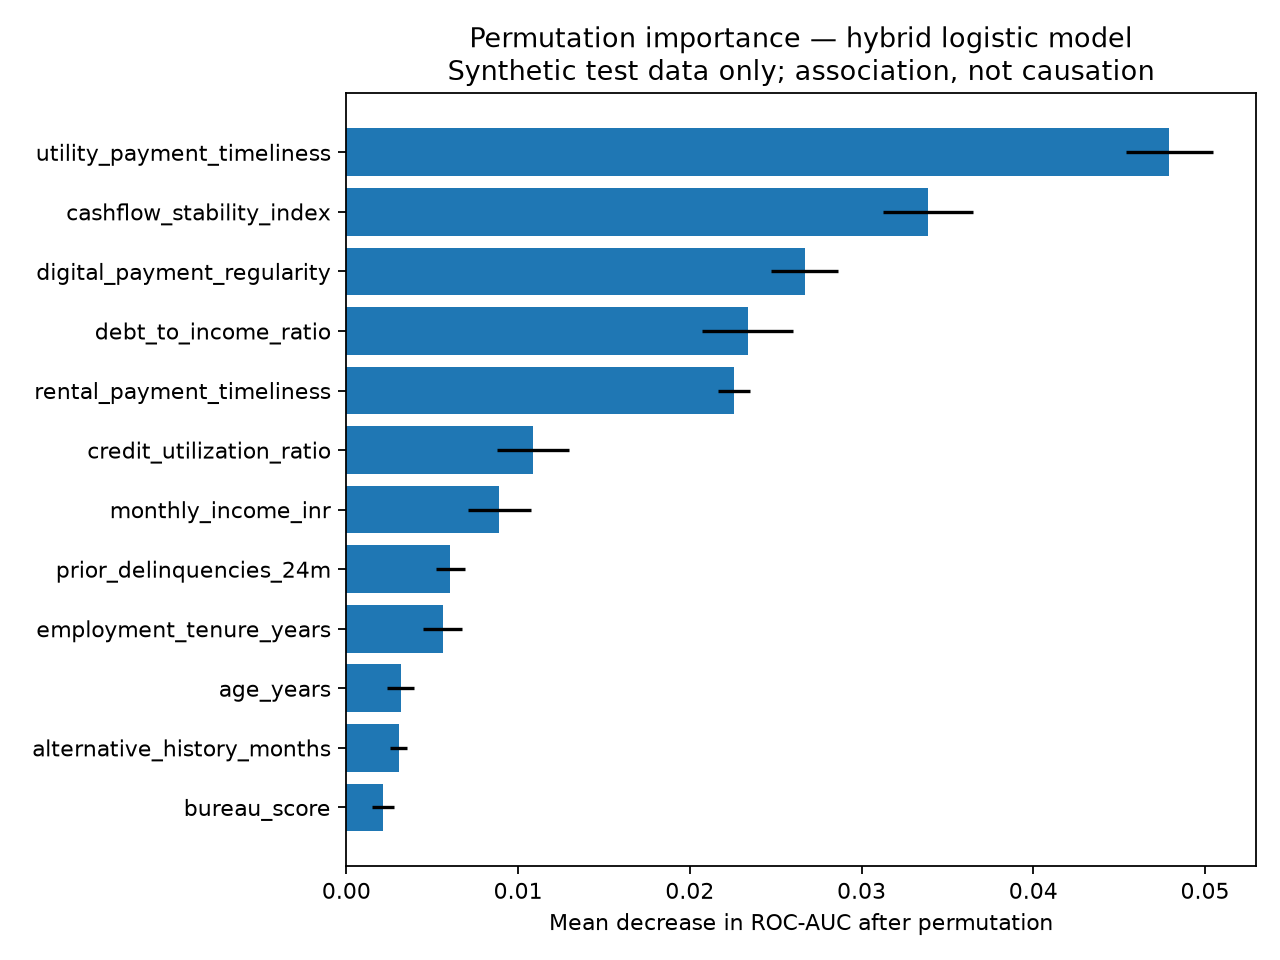

The table this chart was drawn from, first rows:
feature, auc_drop_mean, auc_drop_std
utility_payment_timeliness, 0.04793, 0.002517
cashflow_stability_index, 0.03388, 0.002636
digital_payment_regularity, 0.02668, 0.001948
debt_to_income_ratio, 0.02336, 0.002638
rental_payment_timeliness, 0.02258, 0.0009229
credit_utilization_ratio, 0.01087, 0.00211
monthly_income_inr, 0.008907, 0.001848
prior_delinquencies_24m, 0.006051, 0.0008537
employment_tenure_years, 0.005623, 0.00114
age_years, 0.003157, 0.0008074
alternative_history_months, 0.003052, 0.0004912
bureau_score, 0.002133, 0.0006661
existing_loan_count, 5.040752351106459e-05, 8.073287796513873e-05
bureau_history_available, -0.0001118, 7.961108678008486e-05
